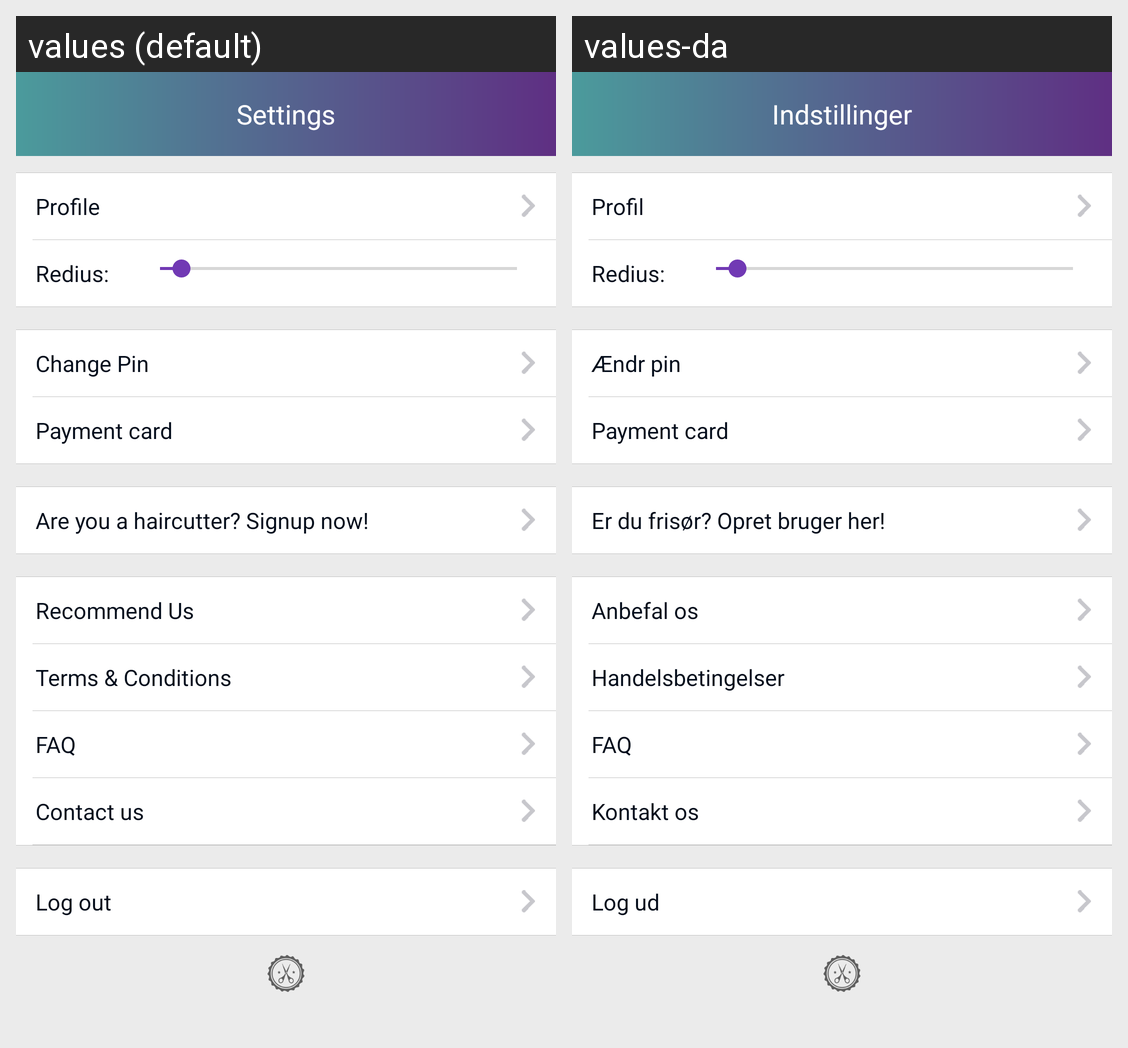

Strings drawn on this Android screen and how each of the app's shown locales translates them:
Android screen res/layout/activity_setting.xml rendered under 2 locales, left to right: values (default), values-da. Device: Nexus 5 (rendered at 1080×1920; each locale shown at half size, 540×960, under a caption strip naming it); theme AppTheme.
Strings drawn on this screen, with the default value and each locale's value (text and hints the layout hard-codes, and strings that could not be matched under every locale, appear in the picture but are not listed):

txt_setting
  values: Settings
  values-da: Indstillinger

txt_your_profile
  values: Profile
  values-da: Profil

txt_redius
  values: Redius:
  values-da: Redius:

txt_change_pin
  values: Change Pin
  values-da: Ændr pin

txt_payment_card
  values: Payment card
  values-da: Payment card

txt_hair_cutter_signup
  values: Are you a haircutter? Signup now!
  values-da: Er du frisør? Opret bruger her!

txt_recommendus
  values: Recommend Us
  values-da: Anbefal os

txt_terms
  values: Terms & Conditions
  values-da: Handelsbetingelser

txt_faq
  values: FAQ
  values-da: FAQ

txt_contact_us
  values: Contact us
  values-da: Kontakt os

txt_sign_out
  values: Log out
  values-da: Log ud
